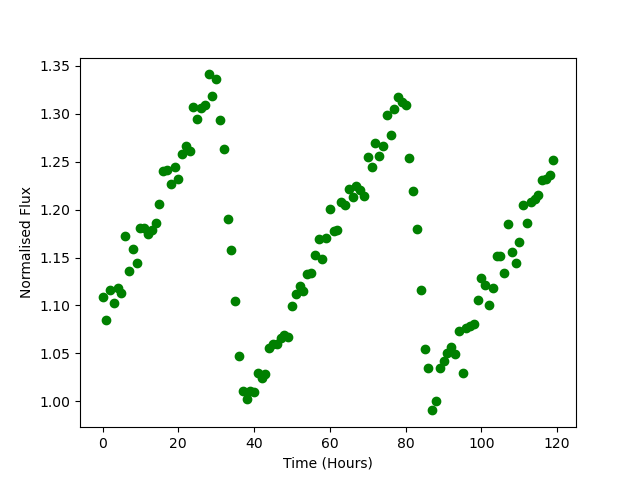

Values plotted in this chart, from the file beside it:
Time, Flux
0.0, 1.109
1.0, 1.084
2.0, 1.116
3.0, 1.103
4.0, 1.118
5.0, 1.113
6.0, 1.172
7.0, 1.136
8.0, 1.159
9.0, 1.145
10.0, 1.18
11.0, 1.181
12.0, 1.174
13.0, 1.178
14.0, 1.186
15.0, 1.206
16.0, 1.241
17.0, 1.241
18.0, 1.227
19.0, 1.245
20.0, 1.232
21.0, 1.258
22.0, 1.266
23.0, 1.262
24.0, 1.308
25.0, 1.295
26.0, 1.306
27.0, 1.309
28.0, 1.341
29.0, 1.318
30.0, 1.337
31.0, 1.294
32.0, 1.263
33.0, 1.191
34.0, 1.158
35.0, 1.104
36.0, 1.047
37.0, 1.011
38.0, 1.002
39.0, 1.01
40.0, 1.01
41.0, 1.03
42.0, 1.024
43.0, 1.028
44.0, 1.055
45.0, 1.06
46.0, 1.06
47.0, 1.066
48.0, 1.069
49.0, 1.067
50.0, 1.1
51.0, 1.112
52.0, 1.12
53.0, 1.115
54.0, 1.132
55.0, 1.134
56.0, 1.153
57.0, 1.169
58.0, 1.148
59.0, 1.17
... 60 more rows
